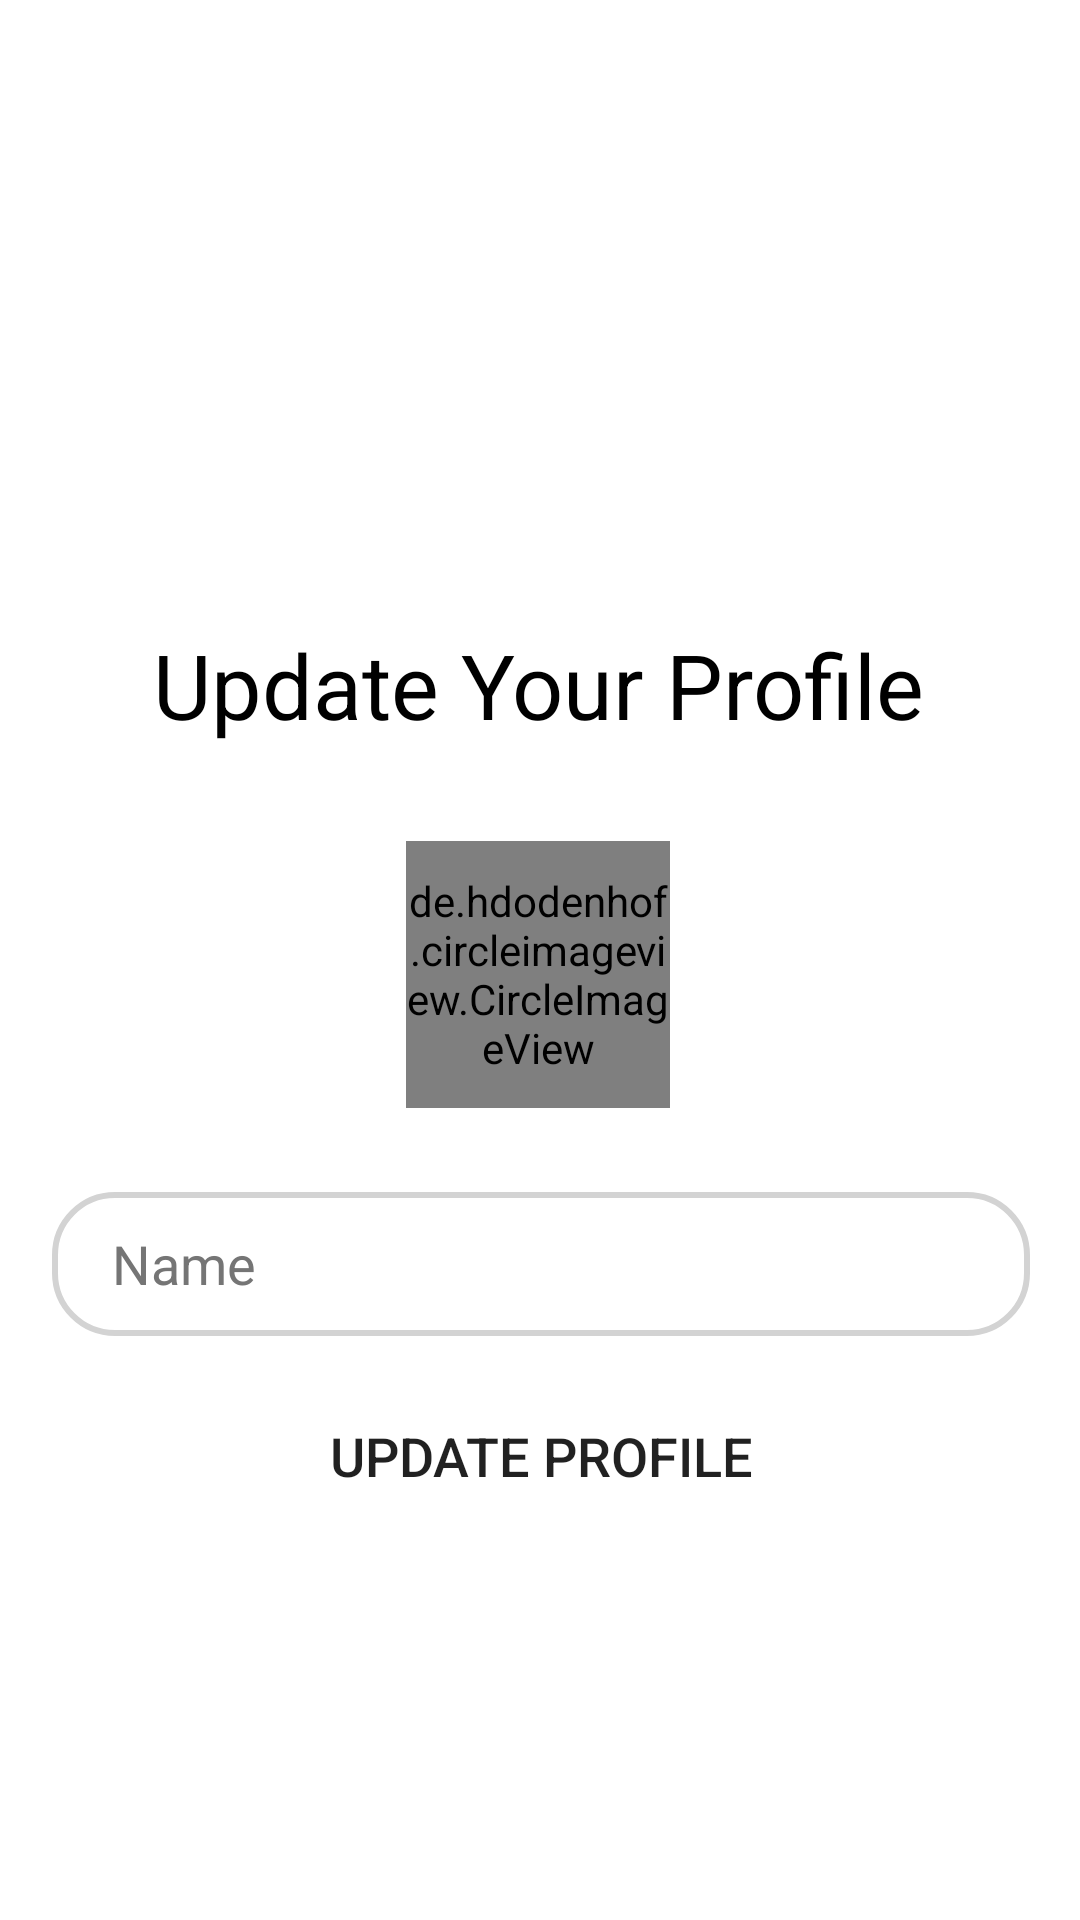

Here is an Android app screen rendered from its layout file. Give the layout XML and the strings, colors and styles it references.
<!-- AndroidManifest.xml: application theme Theme.Fogo1 -->
<!-- res/layout/activity_update_google_profile.xml -->
<?xml version="1.0" encoding="utf-8"?>
<androidx.constraintlayout.widget.ConstraintLayout xmlns:android="http://schemas.android.com/apk/res/android"
    xmlns:app="http://schemas.android.com/apk/res-auto"
    xmlns:tools="http://schemas.android.com/tools"
    android:layout_width="match_parent"
    android:layout_height="match_parent"
    tools:context=".ui.updateProfile.UpdateGoogleProfileActivity">

    <TextView
        android:id="@+id/updateProfileTextView3"
        android:layout_width="wrap_content"
        android:layout_height="wrap_content"
        android:layout_marginTop="208dp"
        android:text="@string/update_your_profile"
        android:textColor="@color/black"
        android:textSize="30sp"
        app:layout_constraintEnd_toEndOf="parent"
        app:layout_constraintHorizontal_bias="0.496"
        app:layout_constraintStart_toStartOf="parent"
        app:layout_constraintTop_toTopOf="parent" />

    <EditText
        android:id="@+id/updateMyUserName3"
        android:layout_width="326dp"
        android:layout_height="wrap_content"
        android:layout_marginTop="28dp"
        android:autofillHints=""
        android:background="@drawable/edit_text_bg"
        android:ems="10"
        android:hint="@string/name"
        android:inputType="textEmailAddress"
        android:minHeight="48dp"
        android:paddingStart="20dp"
        android:textColorHint="#757575"
        app:layout_constraintEnd_toEndOf="parent"
        app:layout_constraintHorizontal_bias="0.505"
        app:layout_constraintStart_toStartOf="parent"
        app:layout_constraintTop_toBottomOf="@+id/updateProfileImage3" />

    <Button
        android:id="@+id/updateProfileBtn3"
        android:layout_width="326dp"
        android:layout_height="wrap_content"
        android:layout_marginTop="16dp"
        android:background="@drawable/btn_bg"
        android:text="@string/update_profile"
        android:textSize="18sp"
        app:layout_constraintEnd_toEndOf="parent"
        app:layout_constraintHorizontal_bias="0.505"
        app:layout_constraintStart_toStartOf="parent"
        app:layout_constraintTop_toBottomOf="@+id/updateMyUserName3"
        tools:ignore="TextContrastCheck,DuplicateSpeakableTextCheck" />

    <de.hdodenhof.circleimageview.CircleImageView
        android:id="@+id/updateProfileImage3"
        android:layout_width="88dp"
        android:layout_height="89dp"
        android:layout_centerHorizontal="true"
        android:layout_marginTop="32dp"
        android:padding="0dp"
        android:src="@drawable/galleryaddpost"
        app:civ_border_color="@color/white"
        app:civ_border_width="2dp"
        app:layout_constraintEnd_toEndOf="parent"
        app:layout_constraintHorizontal_bias="0.498"
        app:layout_constraintStart_toStartOf="parent"
        app:layout_constraintTop_toBottomOf="@+id/updateProfileTextView3"
        tools:ignore="ImageContrastCheck" />

</androidx.constraintlayout.widget.ConstraintLayout>
<!-- resources referenced by this layout -->
<resources>
  <color name="black">#FF000000</color>
  <color name="white">#FFFFFFFF</color>
  <!-- drawable edit_text_bg (drawable) -->
  <?xml version="1.0" encoding="utf-8"?>
  <shape xmlns:android="http://schemas.android.com/apk/res/android">
      <corners android:radius="20dp"/>
      <stroke android:width="2dp" android:color="#D3D3D3"/>
  </shape>
  <string name="name">Name</string>
  <string name="update_profile">Update profile</string>
  <string name="update_your_profile">Update Your Profile</string>
  <style name="Theme.Fogo1" parent="Theme.MaterialComponents.DayNight.DarkActionBar">
          
          <item name="colorPrimary">@color/purple_500</item>
          <item name="colorPrimaryVariant">@color/purple_700</item>
          <item name="colorOnPrimary">@color/white</item>
          
          <item name="colorSecondary">@color/teal_200</item>
          <item name="colorSecondaryVariant">@color/teal_700</item>
          <item name="colorOnSecondary">@color/black</item>
          
          <item name="android:statusBarColor" ns0:targetApi="l">?attr/colorPrimaryVariant</item>
          
  
      </style>
  <color name="purple_500">#C67A90</color>
  <color name="purple_700">#FF3700B3</color>
  <color name="teal_200">#FF03DAC5</color>
  <color name="teal_700">#FF018786</color>
</resources>
